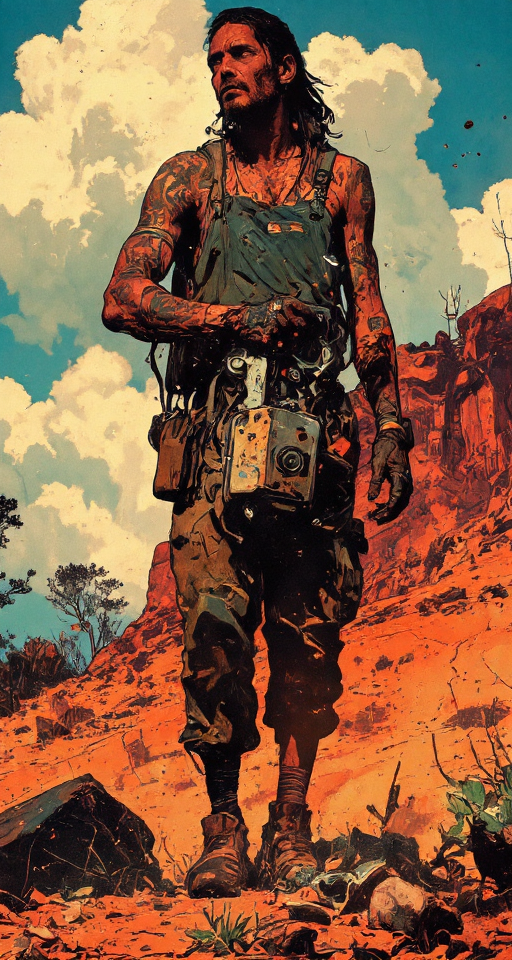
Generation parameters embedded in this image by ComfyUI (PNG 'prompt' text chunk: the API-format workflow graph, JSON):
{"6":{"inputs":{"text":"8K, masterpiece, ultra high-definition macro photography, ultra-detailed, Nikon D850, 105mm f/2.8 macro lens, soft diffused natural light, digital painting with photographic realism, hyperrealistic depiction of:\n\na 52-year-old Indigenous Brazilian male mechanic, 1.73m height, sun-weathered skin, long black hair, tribal tattoos on arms, silent and observant expression, wearing practical work clothes, post-apocalyptic mechanical workshop background, natural lighting, realistic style, wise and stoic demeanor, holding mechanical tools\n\nover a  cement area, dust clouds, positioned in a rugged tropical forest scene with cracked ochre earth, scattered tufts of green grass, vegetation, thorny acacia shrubs and sparse arboreal vegetation, warm ambient light casting soft shadows, dust particles subtly suspended in air, harmonious blend of realism and painterly composition, mood is wild, raw, and powerfully visceral. day time, blue sky, white clouds\n","clip":["75",1]},"class_type":"CLIPTextEncode","_meta":{"title":"CLIP Text Encode (Positive Prompt)"}},"10":{"inputs":{"vae_name":"ae.safetensors"},"class_type":"VAELoader","_meta":{"title":"Load VAE"}},"16":{"inputs":{"sampler_name":"deis"},"class_type":"KSamplerSelect","_meta":{"title":"KSamplerSelect"}},"17":{"inputs":{"scheduler":"beta","steps":35,"denoise":1.0,"model":["30",0]},"class_type":"BasicScheduler","_meta":{"title":"BasicScheduler"}},"22":{"inputs":{"model":["30",0],"conditioning":["26",0]},"class_type":"BasicGuider","_meta":{"title":"BasicGuider"}},"25":{"inputs":{"noise_seed":743329123841715},"class_type":"RandomNoise","_meta":{"title":"RandomNoise"}},"26":{"inputs":{"guidance":3.0,"conditioning":["6",0]},"class_type":"FluxGuidance","_meta":{"title":"FluxGuidance"}},"27":{"inputs":{"width":512,"height":960,"batch_size":3},"class_type":"EmptySD3LatentImage","_meta":{"title":"EmptySD3LatentImage"}},"30":{"inputs":{"max_shift":1.15,"base_shift":0.5,"width":512,"height":960,"model":["75",0]},"class_type":"ModelSamplingFlux","_meta":{"title":"ModelSamplingFlux"}},"42":{"inputs":{"text":"","clip":["75",1]},"class_type":"CLIPTextEncode","_meta":{"title":"CLIP Text Encode (Negative Prompt)"}},"65":{"inputs":{"samples":["73",1],"vae":["10",0]},"class_type":"VAEDecode","_meta":{"title":"VAE Decode"}},"73":{"inputs":{"noise":["25",0],"guider":["22",0],"sampler":["16",0],"sigmas":["17",0],"latent_image":["27",0]},"class_type":"SamplerCustomAdvanced","_meta":{"title":"SamplerCustomAdvanced"}},"75":{"inputs":{"lora_name":"FLUX\\STYLES\\Luminous_Shadowscape-000016.safetensors","strength_model":0.6000000000000001,"strength_clip":0.9,"model":["81",0],"clip":["81",1]},"class_type":"LoraLoader","_meta":{"title":"Load LoRA"}},"81":{"inputs":{"lora_name":"FLUX\\STYLES\\RM_Artistify_v1.0M.safetensors","strength_model":0.8500000000000002,"strength_clip":0.92,"model":["441",0],"clip":["441",1]},"class_type":"LoraLoader","_meta":{"title":"Load LoRA"}},"434":{"inputs":{"sub_directory":["435",0],"filename_text_1":["436",0],"filename_text_2":"","filename_text_3":"","filename_separator":"_","timestamp":"true","counter_type":"filename","filename_text_1_pos":0,"filename_text_2_pos":2,"filename_text_3_pos":4,"timestamp_pos":1,"timestamp_type":"save_time","counter_pos":3,"extra_metadata":"Extra Metadata","images":["65",0]},"class_type":"Save Images Mikey","_meta":{"title":"Save Images Mikey (Mikey)"}},"435":{"inputs":{"string":"RPG"},"class_type":"Simple String","_meta":{"title":"FileName"}},"436":{"inputs":{"string":"RPG"},"class_type":"Simple String","_meta":{"title":"FileName"}},"437":{"inputs":{"unet_name":"flux1-dev-Q3_K_S.gguf"},"class_type":"UnetLoaderGGUF","_meta":{"title":"Unet Loader (GGUF)"}},"439":{"inputs":{"clip_name1":"t5-v1_1-xxl-encoder-Q3_K_S.gguf","clip_name2":"clip_l.safetensors","type":"flux"},"class_type":"DualCLIPLoaderGGUF","_meta":{"title":"DualCLIPLoader (GGUF)"}},"440":{"inputs":{"lora_name":"FLUX\\ANIME\\RetroAnimeFluxV1.safetensors","strength_model":0.45000000000000007,"strength_clip":0.92,"model":["437",0],"clip":["439",0]},"class_type":"LoraLoader","_meta":{"title":"Load LoRA"}},"441":{"inputs":{"lora_name":"FLUX\\ANIME\\ck-shadow-circuit-000021.safetensors","strength_model":0.6000000000000001,"strength_clip":0.92,"model":["440",0],"clip":["440",1]},"class_type":"LoraLoader","_meta":{"title":"Load LoRA"}}}